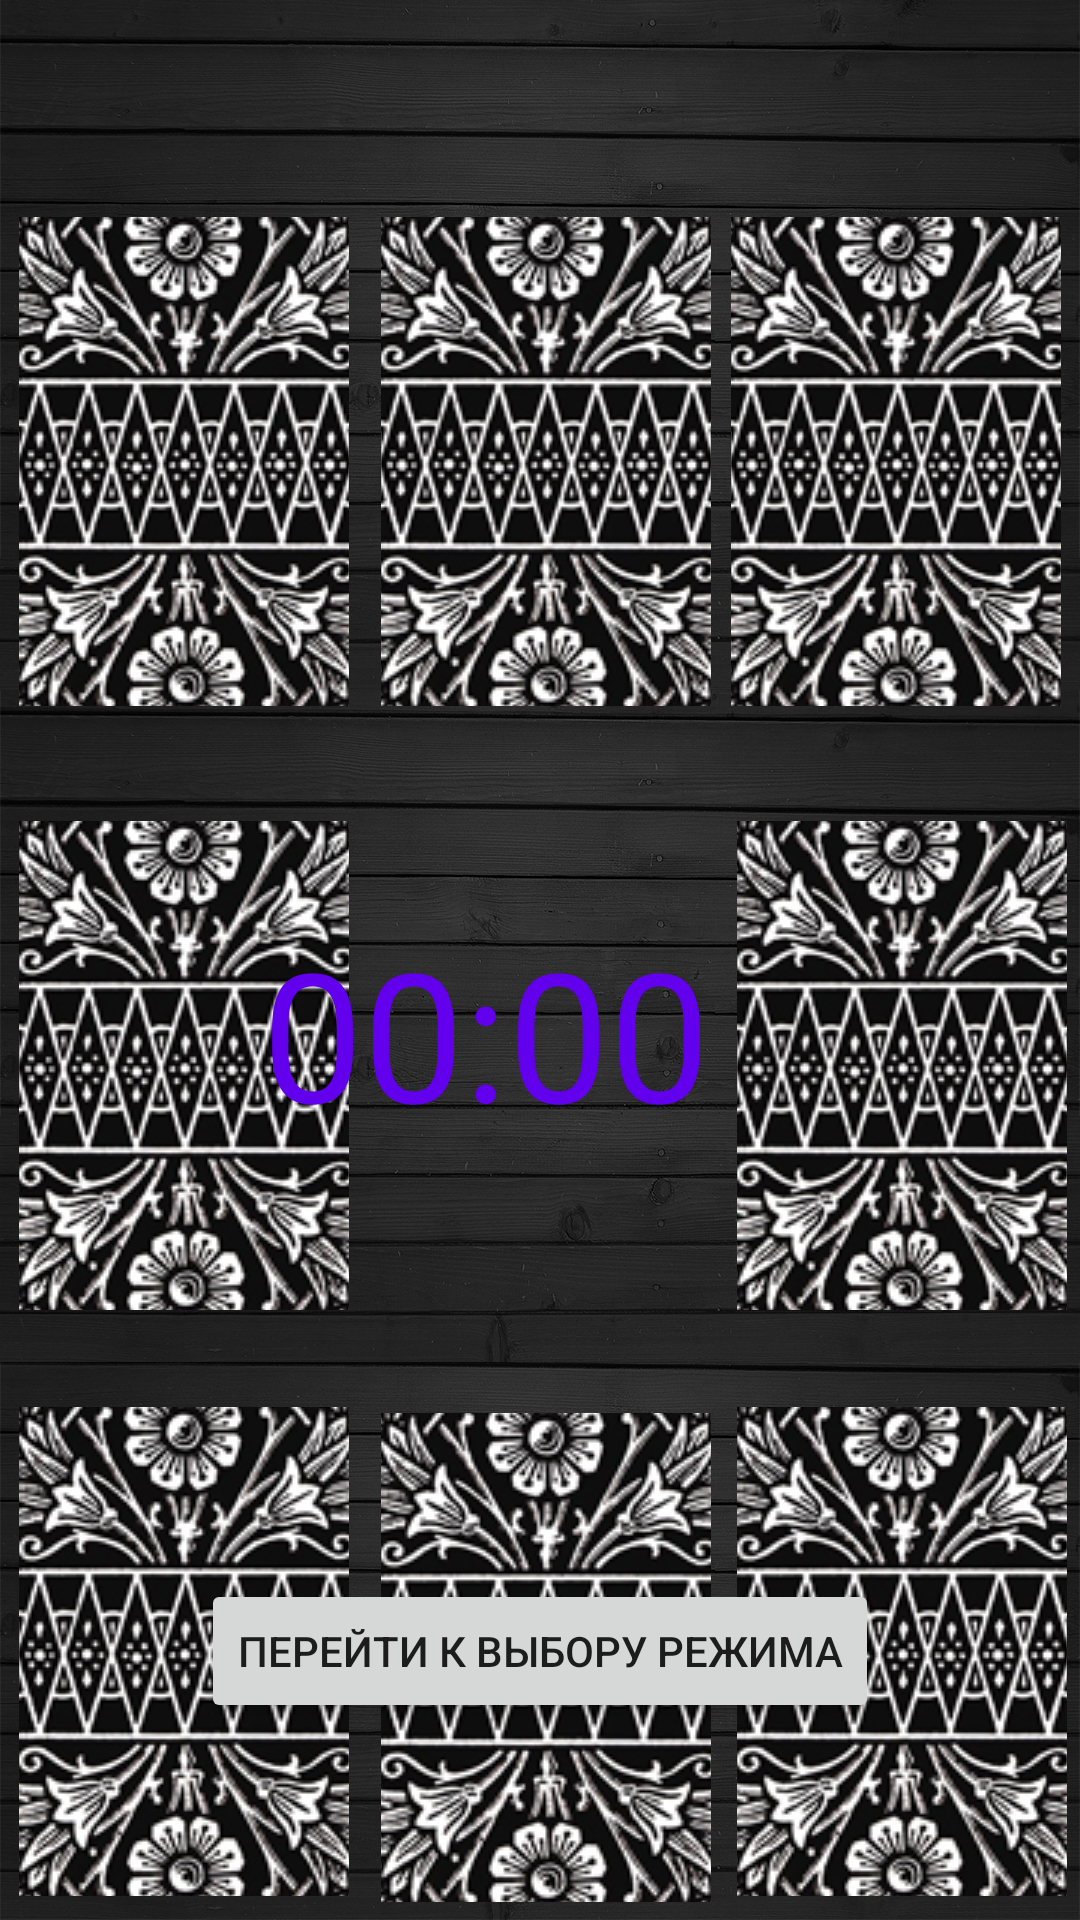

Here is an Android app screen rendered from its layout file. Give the layout XML and the strings, colors and styles it references.
<!-- AndroidManifest.xml: application theme Theme.Memorina -->
<!-- res/layout/igr_pole9.xml -->
<?xml version="1.0" encoding="utf-8"?>
<androidx.constraintlayout.widget.ConstraintLayout xmlns:android="http://schemas.android.com/apk/res/android"
    xmlns:app="http://schemas.android.com/apk/res-auto"
    xmlns:tools="http://schemas.android.com/tools"
    android:layout_width="match_parent"
    android:layout_height="match_parent"
    android:background="@drawable/back3">

    <ImageButton
        android:id="@+id/ibt5"
        android:layout_width="110dp"
        android:layout_height="163dp"
        app:layout_constraintBottom_toTopOf="@+id/guideline10"
        app:layout_constraintEnd_toEndOf="parent"
        app:layout_constraintStart_toStartOf="@+id/guideline13"
        app:layout_constraintTop_toTopOf="@+id/guideline12"
        app:srcCompat="@drawable/rubashka2" />

    <ImageButton
        android:id="@+id/ib1"
        android:layout_width="110dp"
        android:layout_height="163dp"
        app:layout_constraintBottom_toTopOf="@+id/guideline12"
        app:layout_constraintEnd_toStartOf="@+id/guideline9"
        app:layout_constraintStart_toStartOf="parent"
        app:layout_constraintTop_toTopOf="@+id/guideline11"
        app:srcCompat="@drawable/rubashka2" />

    <ImageButton
        android:id="@+id/ib3"
        android:layout_width="110dp"
        android:layout_height="163dp"
        app:layout_constraintBottom_toTopOf="@+id/guideline12"
        app:layout_constraintEnd_toEndOf="parent"
        app:layout_constraintStart_toEndOf="@+id/ib2"
        app:layout_constraintTop_toTopOf="@+id/guideline11"
        app:srcCompat="@drawable/rubashka2" />

    <ImageButton
        android:id="@+id/ib4"
        android:layout_width="110dp"
        android:layout_height="163dp"
        app:layout_constraintBottom_toTopOf="@+id/guideline10"
        app:layout_constraintEnd_toStartOf="@+id/guideline9"
        app:layout_constraintStart_toStartOf="parent"
        app:layout_constraintTop_toTopOf="@+id/guideline12"
        app:srcCompat="@drawable/rubashka2" />

    <ImageButton
        android:id="@+id/ib6"
        android:layout_width="110dp"
        android:layout_height="163dp"
        app:layout_constraintBottom_toBottomOf="parent"
        app:layout_constraintEnd_toStartOf="@+id/guideline9"
        app:layout_constraintStart_toStartOf="parent"
        app:layout_constraintTop_toTopOf="@+id/guideline10"
        app:srcCompat="@drawable/rubashka2" />

    <ImageButton
        android:id="@+id/ib7"
        android:layout_width="110dp"
        android:layout_height="163dp"
        android:layout_marginTop="4dp"
        app:layout_constraintBottom_toBottomOf="parent"
        app:layout_constraintEnd_toStartOf="@+id/guideline13"
        app:layout_constraintStart_toStartOf="@+id/guideline9"
        app:layout_constraintTop_toTopOf="@+id/guideline10"
        app:srcCompat="@drawable/rubashka2" />

    <ImageButton
        android:id="@+id/ib8"
        android:layout_width="110dp"
        android:layout_height="163dp"
        app:layout_constraintBottom_toBottomOf="parent"
        app:layout_constraintEnd_toEndOf="parent"
        app:layout_constraintStart_toStartOf="@+id/guideline13"
        app:layout_constraintTop_toTopOf="@+id/guideline10"
        app:srcCompat="@drawable/rubashka2" />

    <Chronometer
        android:id="@+id/chronometer2"
        android:layout_width="199dp"
        android:layout_height="185dp"
        android:textColor="@color/purple_500"
        android:textSize="60sp"
        app:layout_constraintBottom_toBottomOf="parent"
        app:layout_constraintEnd_toEndOf="parent"
        app:layout_constraintHorizontal_bias="0.542"
        app:layout_constraintStart_toStartOf="parent"
        app:layout_constraintTop_toTopOf="parent"
        app:layout_constraintVertical_bias="0.668" />

    <TextView
        android:id="@+id/textView1"
        android:layout_width="364dp"
        android:layout_height="133dp"
        android:textColor="@color/purple_500"
        android:visibility="invisible"
        app:layout_constraintBottom_toTopOf="@+id/chronometer2"
        app:layout_constraintEnd_toEndOf="parent"
        app:layout_constraintStart_toStartOf="parent"
        app:layout_constraintTop_toTopOf="parent" />

    <ImageButton
        android:id="@+id/ib2"
        android:layout_width="110dp"
        android:layout_height="163dp"
        app:layout_constraintBottom_toTopOf="@+id/guideline12"
        app:layout_constraintEnd_toStartOf="@+id/guideline13"
        app:layout_constraintStart_toStartOf="@+id/guideline9"
        app:layout_constraintTop_toTopOf="@+id/guideline11"
        app:srcCompat="@drawable/rubashka2" />

    <androidx.constraintlayout.widget.Guideline
        android:id="@+id/guideline12"
        android:layout_width="wrap_content"
        android:layout_height="wrap_content"
        android:orientation="horizontal"
        app:layout_constraintGuide_percent="0.39" />

    <androidx.constraintlayout.widget.Guideline
        android:id="@+id/guideline11"
        android:layout_width="wrap_content"
        android:layout_height="wrap_content"
        android:orientation="horizontal"
        app:layout_constraintGuide_percent="0.09" />

    <androidx.constraintlayout.widget.Guideline
        android:id="@+id/guideline10"
        android:layout_width="wrap_content"
        android:layout_height="wrap_content"
        android:orientation="horizontal"
        app:layout_constraintGuide_percent="0.72" />

    <androidx.constraintlayout.widget.Guideline
        android:id="@+id/guideline9"
        android:layout_width="wrap_content"
        android:layout_height="wrap_content"
        android:orientation="vertical"
        app:layout_constraintGuide_percent="0.34"
        app:layout_constraintStart_toStartOf="parent" />

    <androidx.constraintlayout.widget.Guideline
        android:id="@+id/guideline13"
        android:layout_width="wrap_content"
        android:layout_height="wrap_content"
        android:orientation="vertical"
        app:layout_constraintGuide_percent="0.67"
        app:layout_constraintStart_toStartOf="parent" />

    <Button
        android:id="@+id/button5"
        android:layout_width="wrap_content"
        android:layout_height="wrap_content"
        android:text="Перейти к выбору рeжима"
        app:layout_constraintBottom_toBottomOf="parent"
        app:layout_constraintEnd_toEndOf="parent"
        app:layout_constraintStart_toStartOf="parent"
        app:layout_constraintTop_toTopOf="@+id/guideline10" />
</androidx.constraintlayout.widget.ConstraintLayout>
<!-- resources referenced by this layout -->
<resources>
  <!-- drawable back3: jpg bitmap (drawable-v24, 817770 bytes) -->
  <!-- drawable rubashka2: jpg bitmap (drawable-v24, 103481 bytes) -->
  <style name="Theme.Memorina" parent="Theme.MaterialComponents.DayNight.NoActionBar">
  
          
          <item name="colorPrimary">@color/purple_500</item>
          <item name="colorPrimaryVariant">@color/purple_700</item>
          <item name="colorOnPrimary">@color/white</item>
          
          <item name="colorSecondary">@color/teal_200</item>
          <item name="colorSecondaryVariant">@color/teal_700</item>
          <item name="colorOnSecondary">@color/black</item>
          
          <item name="android:statusBarColor" tools:targetApi="l">?attr/colorPrimaryVariant</item>
          
      </style>
  <!-- not gathered from this repository: default colours our renderer supplied (Android Studio template values) -->
  <color name="purple_500">#FF6200EE</color>
  <color name="purple_700">#FF3700B3</color>
  <color name="teal_200">#FF03DAC5</color>
  <color name="teal_700">#FF018786</color>
  <color name="black">#FF000000</color>
  <color name="white">#FFFFFFFF</color>
</resources>
